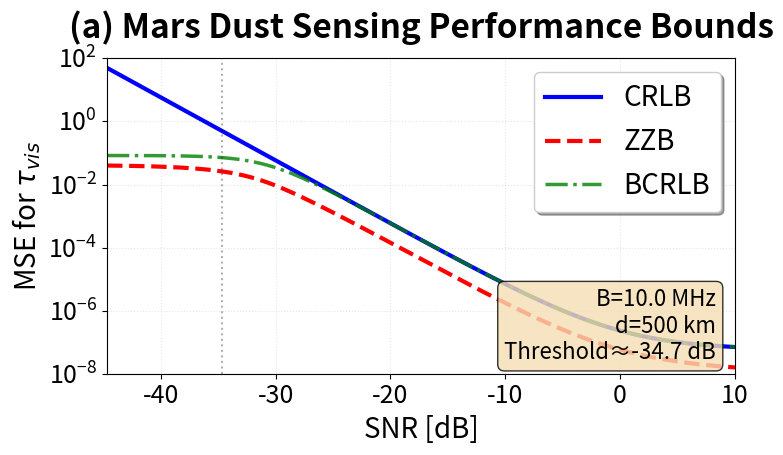
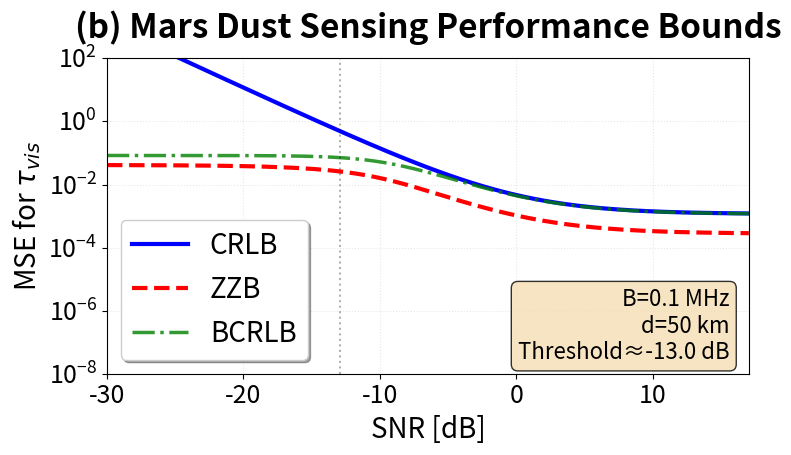
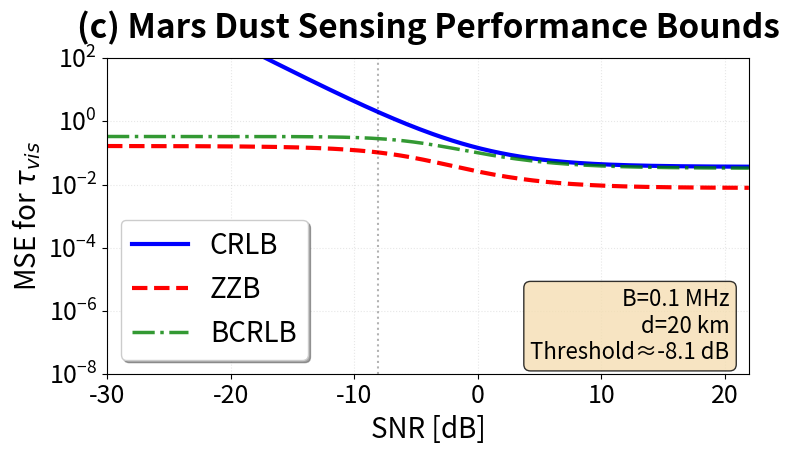
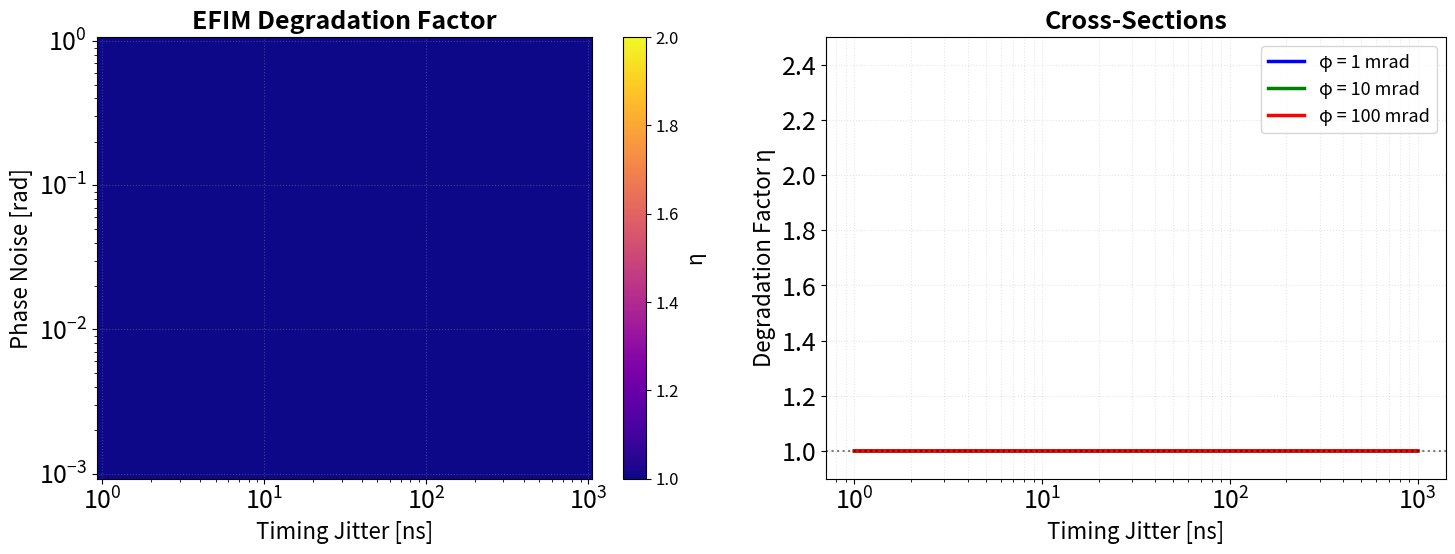

The matplotlib source for these figures, in order:
#!/usr/bin/env python3
"""
Mars ISAC System - Section III: Fundamental Limits of Environmental Sensing
Improved visualization with larger fonts and cleaner layout
"""

import numpy as np
import matplotlib.pyplot as plt
from scipy.integrate import simpson
from scipy.special import erfc
from matplotlib.colors import Normalize
import os
import warnings
warnings.filterwarnings('ignore')

# Configure matplotlib for publication quality with LARGER FONTS
plt.rcParams.update({
    'font.size': 22,              # Increased from 11
    'font.family': 'sans-serif',
    'axes.labelsize': 22,         # Increased from 11
    'axes.titlesize': 22,         # Increased from 12
    'legend.fontsize': 18,        # Increased from 10
    'xtick.labelsize': 18,        # Increased from 10
    'ytick.labelsize': 18,        # Increased from 10
    'figure.figsize': (7, 4),
    'figure.dpi': 300,
    'lines.linewidth': 3,       # Slightly thicker
    'axes.grid': True,
    'grid.alpha': 0.3,
    'grid.linestyle': ':',
})

# ============================================================================
# Core Classes (unchanged)
# ============================================================================

class MarsISACBounds:
    """
    Computes theoretical performance bounds for Mars ISAC systems.
    """
    
    def __init__(self, B, T, d, H_dust=11e3, kappa=1.2, A_tau=0.5):
        """
        Initialize system parameters.
        
        Args:
            B: Bandwidth [Hz]
            T: Observation time [s]
            d: Propagation distance [m]
            H_dust: Dust scale height [m]
            kappa: Correlation penalty factor
            A_tau: Prior half-width for τ_vis
        """
        self.B = B
        self.T = T
        self.d = d
        self.H_dust = H_dust
        self.kappa = kappa
        self.A_tau = A_tau
        
        # Derived parameters
        self.N_eff = B * T / kappa
        self.dalpha_dtau = 1.0 / H_dust
        
    def estimate_threshold_snr(self):
        """
        Estimate the threshold SNR where ZZB starts to exceed CRLB.
        Returns SNR in dB.
        """
        C = (2.0 * self.A_tau * self.d * self.dalpha_dtau) * np.sqrt(self.N_eff / 2.0)
        if C <= 1.0:
            return -30.0  # Very low threshold
        s = 1.0 / C
        s = max(min(s, 0.99), 1e-6)  # Clamp to avoid numerical issues
        snr_linear = s / (1.0 - s)
        return 10.0 * np.log10(snr_linear)
    
    def calculate_crlb(self, snr_db):
        """Calculate CRLB with SNR² scaling."""
        snr_linear = 10**(snr_db / 10)
        J_tau = (self.d * self.dalpha_dtau)**2 * self.N_eff * (snr_linear**2) / (1 + snr_linear)**2
        return 1 / J_tau if J_tau > 0 else np.inf
    
    def calculate_pe(self, h, snr_db):
        """Calculate probability of error for binary hypothesis testing."""
        snr_linear = 10**(snr_db / 10)
        arg = np.sqrt(0.5 * self.N_eff) * (snr_linear / (1.0 + snr_linear)) * (h * self.d * self.dalpha_dtau)
        return 0.5 * erfc(arg / np.sqrt(2))
    
    def valley_filled_pe(self, h_array, snr_db):
        """Apply valley-filling to enforce monotonicity."""
        Pe_vals = np.array([self.calculate_pe(h, snr_db) for h in h_array])
        Pe_filled = np.copy(Pe_vals)
        for i in range(len(Pe_filled) - 2, -1, -1):
            Pe_filled[i] = max(Pe_filled[i], Pe_filled[i + 1])
        return Pe_filled
    
    def calculate_zzb(self, snr_db):
        """Calculate ZZB with valley-filling and triangular weighting."""
        h_vals = np.linspace(0, 2 * self.A_tau, 2000)
        Pe_filled = self.valley_filled_pe(h_vals, snr_db)
        weights = 1.0 - h_vals / (2 * self.A_tau)
        integrand = 0.5 * h_vals * weights * Pe_filled
        return simpson(integrand, h_vals)
    
    def calculate_bcrlb(self, snr_db):
        """Calculate Bayesian CRLB."""
        snr_linear = 10**(snr_db / 10)
        J_tau = (self.d * self.dalpha_dtau)**2 * self.N_eff * (snr_linear**2) / (1 + snr_linear)**2
        sigma_p2 = self.A_tau**2 / 3
        return 1 / (J_tau + 1/sigma_p2)

class EFIMAnalysis:
    """
    EFIM analysis for synchronization impairments.
    """
    
    def __init__(self, B, T, d, H_dust=11e3, snr_db=20, psi=0.02, gamma2=0.01):
        self.B = B
        self.T = T
        self.d = d
        self.H_dust = H_dust
        self.snr_linear = 10**(snr_db / 10)
        self.dalpha_dtau = 1.0 / H_dust
        self.kappa = 1.2
        self.N_eff = B * T / self.kappa
        self.psi = psi
        self.gamma2 = gamma2
    
    def calculate_eta(self, phi_std, epsilon_std):
        """Calculate degradation factor η."""
        snr = self.snr_linear
        
        # Environmental parameter FIM
        J_tau_tau = (self.d * self.dalpha_dtau)**2 * self.N_eff * (snr**2) / (1 + snr)**2
        
        # Nuisance parameters with pilot fraction
        J_phi_phi = self.psi * self.N_eff * snr / (1 + snr)
        J_epsilon_epsilon = self.psi * (2 * np.pi * self.B)**2 * self.gamma2 * self.N_eff * snr / (1 + snr)
        
        # Coupling terms
        J_tau_phi = 0.01 * self.d * self.dalpha_dtau * np.sqrt(self.N_eff * snr / (1 + snr))
        J_tau_epsilon = self.d * self.dalpha_dtau * self.B * np.sqrt(self.gamma2) * np.sqrt(self.N_eff * snr / (1 + snr))
        
        # Build matrices
        J_nui = np.array([[J_phi_phi, 0], [0, J_epsilon_epsilon]], dtype=float)
        
        # Add prior information
        if phi_std > 0:
            J_nui[0, 0] += 1.0 / (phi_std**2)
        if epsilon_std > 0:
            J_nui[1, 1] += 1.0 / (epsilon_std**2)
        
        J_tau_nui = np.array([[J_tau_phi, J_tau_epsilon]])
        J_nui_tau = J_tau_nui.T
        
        # Schur complement
        try:
            J_efim = J_tau_tau - (J_tau_nui @ np.linalg.inv(J_nui) @ J_nui_tau)[0, 0]
            eta = J_tau_tau / J_efim if J_efim > 0 else 1.0
        except:
            eta = 1.0
        
        return eta

# ============================================================================
# Plotting Functions with Improved Layout
# ============================================================================

def plot_bounds_comparison(params_dict, save_dir='results', subplot_label=''):
    """
    Generate CRLB vs ZZB comparison plot with cleaner layout.
    
    Args:
        params_dict: Dictionary with keys B, T, d, H_dust, A_tau, kappa
        save_dir: Directory to save figures
        subplot_label: Label like '(a)', '(b)', '(c)'
    """
    # Extract parameters
    B = params_dict.get('B', 10e6)
    T = params_dict.get('T', 1e-3)
    d = params_dict.get('d', 500e3)
    H_dust = params_dict.get('H_dust', 11e3)
    A_tau = params_dict.get('A_tau', 0.5)
    kappa = params_dict.get('kappa', 1.2)
    
    # Initialize system
    mars_isac = MarsISACBounds(B, T, d, H_dust, kappa, A_tau)
    
    # Estimate threshold and set SNR range
    snr_threshold_est = mars_isac.estimate_threshold_snr()
    snr_min = min(snr_threshold_est - 10, -30)
    snr_max = max(10, snr_threshold_est + 30)
    snr_db_range = np.linspace(snr_min, snr_max, 200)
    
    print(f"\n{subplot_label} Parameters:")
    print(f"  B={B/1e6:.2f} MHz, T={T*1e3:.2f} ms, d={d/1e3:.0f} km")
    print(f"  N_eff={mars_isac.N_eff:.1f}, Threshold SNR ≈ {snr_threshold_est:.1f} dB")
    
    # Calculate bounds
    crlb_values = np.array([mars_isac.calculate_crlb(snr) for snr in snr_db_range])
    zzb_values = np.array([mars_isac.calculate_zzb(snr) for snr in snr_db_range])
    bcrlb_values = np.array([mars_isac.calculate_bcrlb(snr) for snr in snr_db_range])
    
    # Create figure
    fig, ax = plt.subplots(figsize=(8, 5))
    
    # Plot bounds
    ax.semilogy(snr_db_range, crlb_values, 'b-', label='CRLB', linewidth=3)
    ax.semilogy(snr_db_range, zzb_values, 'r--', label='ZZB', linewidth=3)
    ax.semilogy(snr_db_range, bcrlb_values, 'g-.', label='BCRLB', linewidth=2.5, alpha=0.8)
    
    # Mark estimated threshold
    if snr_min <= snr_threshold_est <= snr_max:
        ax.axvline(x=snr_threshold_est, color='k', linestyle=':', alpha=0.3, linewidth=1.5)
    
    # Simplified title with subplot label
    title = f'{subplot_label} Mars Dust Sensing Performance Bounds'
    ax.set_title(title, fontsize=24, fontweight='bold', pad=15)
    
    # Labels
    ax.set_xlabel('SNR [dB]', fontsize=20)
    ax.set_ylabel('MSE for $\\tau_{vis}$', fontsize=20)
    ax.grid(True, which='both', linestyle=':', alpha=0.3)
    ax.legend(loc='best', fontsize=20, frameon=True, shadow=True)
    ax.set_xlim([snr_min, snr_max])
    ax.set_ylim([1e-8, 1e2])
    
    # Add parameter box (smaller, bottom right)
    info_text = f'B={B/1e6:.1f} MHz\nd={d/1e3:.0f} km\nThreshold≈{snr_threshold_est:.1f} dB'
    ax.text(0.97, 0.03, info_text, transform=ax.transAxes, fontsize=16,
            ha='right', va='bottom',
            bbox=dict(boxstyle='round', facecolor='wheat', alpha=0.8))
    
    # Save figure
    plt.tight_layout()
    os.makedirs(save_dir, exist_ok=True)
    filename = f'fig3_1_bounds_{subplot_label.strip("()")}'
    fig.savefig(os.path.join(save_dir, f'{filename}.pdf'), format='pdf', dpi=300)
    fig.savefig(os.path.join(save_dir, f'{filename}.png'), format='png', dpi=300)
    plt.show()
    
    return fig

def plot_efim_heatmap(params_dict, save_dir='results'):
    """Generate EFIM degradation heatmap with larger fonts."""
    B = params_dict.get('B', 10e6)
    T = params_dict.get('T', 1e-3)
    d = params_dict.get('d', 500e3)
    H_dust = params_dict.get('H_dust', 11e3)
    psi = params_dict.get('psi', 0.02)
    gamma2 = params_dict.get('gamma2', 0.01)
    
    efim = EFIMAnalysis(B, T, d, H_dust, snr_db=20, psi=psi, gamma2=gamma2)
    
    # Parameter ranges
    phi_std_range = np.logspace(-3, 0, 50)
    epsilon_std_range = np.logspace(-9, -6, 50)
    PHI, EPSILON = np.meshgrid(phi_std_range, epsilon_std_range)
    
    # Calculate degradation
    ETA = np.zeros_like(PHI)
    for i in range(len(epsilon_std_range)):
        for j in range(len(phi_std_range)):
            ETA[i, j] = efim.calculate_eta(PHI[i, j], EPSILON[i, j])
    
    # Create figure
    fig, (ax1, ax2) = plt.subplots(1, 2, figsize=(15, 6))
    
    # Heatmap
    im = ax1.pcolormesh(EPSILON * 1e9, PHI, ETA, cmap='plasma', 
                        shading='auto', norm=Normalize(vmin=1.0, vmax=2.0))
    
    # Contours
    levels = [1.05, 1.1, 1.2, 1.5, 2.0]
    CS = ax1.contour(EPSILON * 1e9, PHI, ETA, levels=levels, 
                     colors='white', linewidths=1.5, alpha=0.7)
    ax1.clabel(CS, inline=True, fontsize=11, fmt='%.2f')
    
    ax1.set_xscale('log')
    ax1.set_yscale('log')
    ax1.set_xlabel('Timing Jitter [ns]', fontsize=16)
    ax1.set_ylabel('Phase Noise [rad]', fontsize=16)
    ax1.set_title('EFIM Degradation Factor', fontsize=18, fontweight='bold')
    
    cbar = plt.colorbar(im, ax=ax1)
    cbar.set_label('η', fontsize=15)
    cbar.ax.tick_params(labelsize=12)
    
    # Cross-sections
    for phi_val, color, label in zip([0.001, 0.01, 0.1], 
                                     ['blue', 'green', 'red'],
                                     ['1 mrad', '10 mrad', '100 mrad']):
        eta_slice = [efim.calculate_eta(phi_val, eps) for eps in epsilon_std_range]
        ax2.semilogx(epsilon_std_range * 1e9, eta_slice, color=color, 
                    label=f'φ = {label}', linewidth=2.5)
    
    ax2.axhline(y=1.0, color='k', linestyle=':', alpha=0.5, linewidth=1.5)
    ax2.set_xlabel('Timing Jitter [ns]', fontsize=16)
    ax2.set_ylabel('Degradation Factor η', fontsize=16)
    ax2.set_title('Cross-Sections', fontsize=18, fontweight='bold')
    ax2.grid(True, which='both', linestyle=':', alpha=0.3)
    ax2.legend(loc='best', fontsize=13)
    ax2.set_ylim([0.9, 2.5])
    
    plt.tight_layout()
    os.makedirs(save_dir, exist_ok=True)
    fig.savefig(os.path.join(save_dir, 'fig3_2_efim.pdf'), format='pdf', dpi=300)
    fig.savefig(os.path.join(save_dir, 'fig3_2_efim.png'), format='png', dpi=300)
    plt.show()
    
    return fig

# ============================================================================
# Parameter Configurations
# ============================================================================

def get_params_a():
    """Configuration (a) - Mission parameters."""
    return {
        'B': 10e6,        # 10 MHz
        'T': 1e-3,        # 1 ms
        'd': 500e3,       # 500 km
        'H_dust': 11e3,   # 11 km
        'A_tau': 0.5,     # Prior [0, 0.5]
        'kappa': 1.2
    }

def get_params_b():
    """Configuration (b) - Demonstration parameters."""
    return {
        'B': 100e3,       # 100 kHz
        'T': 0.5e-3,      # 0.5 ms
        'd': 50e3,        # 50 km
        'H_dust': 11e3,   # 11 km
        'A_tau': 0.5,     # Prior [0, 0.5]
        'kappa': 1.2
    }

def get_params_c():
    """Configuration (c) - Textbook parameters."""
    return {
        'B': 50e3,        # 50 kHz
        'T': 0.2e-3,      # 0.2 ms
        'd': 20e3,        # 20 km
        'H_dust': 11e3,   # 11 km
        'A_tau': 1.0,     # Prior [0, 1.0]
        'kappa': 1.2
    }

# ============================================================================
# Main Function
# ============================================================================

def main():
    """Generate all figures with simplified labeling."""
    print("\n" + "=" * 70)
    print("MARS ISAC SYSTEM - PERFORMANCE BOUNDS ANALYSIS")
    print("=" * 70)
    
    save_dir = 'results'
    
    # Generate bounds comparison for different configurations
    configurations = [
        ('(a)', get_params_a()),
        ('(b)', get_params_b()),
        ('(c)', get_params_c())
    ]
    
    for label, params in configurations:
        plot_bounds_comparison(params, save_dir, label)
    
    # Generate EFIM heatmap
    print("\nGenerating EFIM analysis...")
    efim_params = get_params_a()  # Use configuration (a) for EFIM
    efim_params.update({'psi': 0.02, 'gamma2': 0.01})
    plot_efim_heatmap(efim_params, save_dir)
    
    print("\n" + "=" * 70)
    print("ANALYSIS COMPLETE")
    print("=" * 70)
    print("\nGenerated files:")
    print("  • fig3_1_bounds_a.pdf/png")
    print("  • fig3_1_bounds_b.pdf/png")
    print("  • fig3_1_bounds_c.pdf/png")
    print("  • fig3_2_efim.pdf/png")

if __name__ == "__main__":
    main()